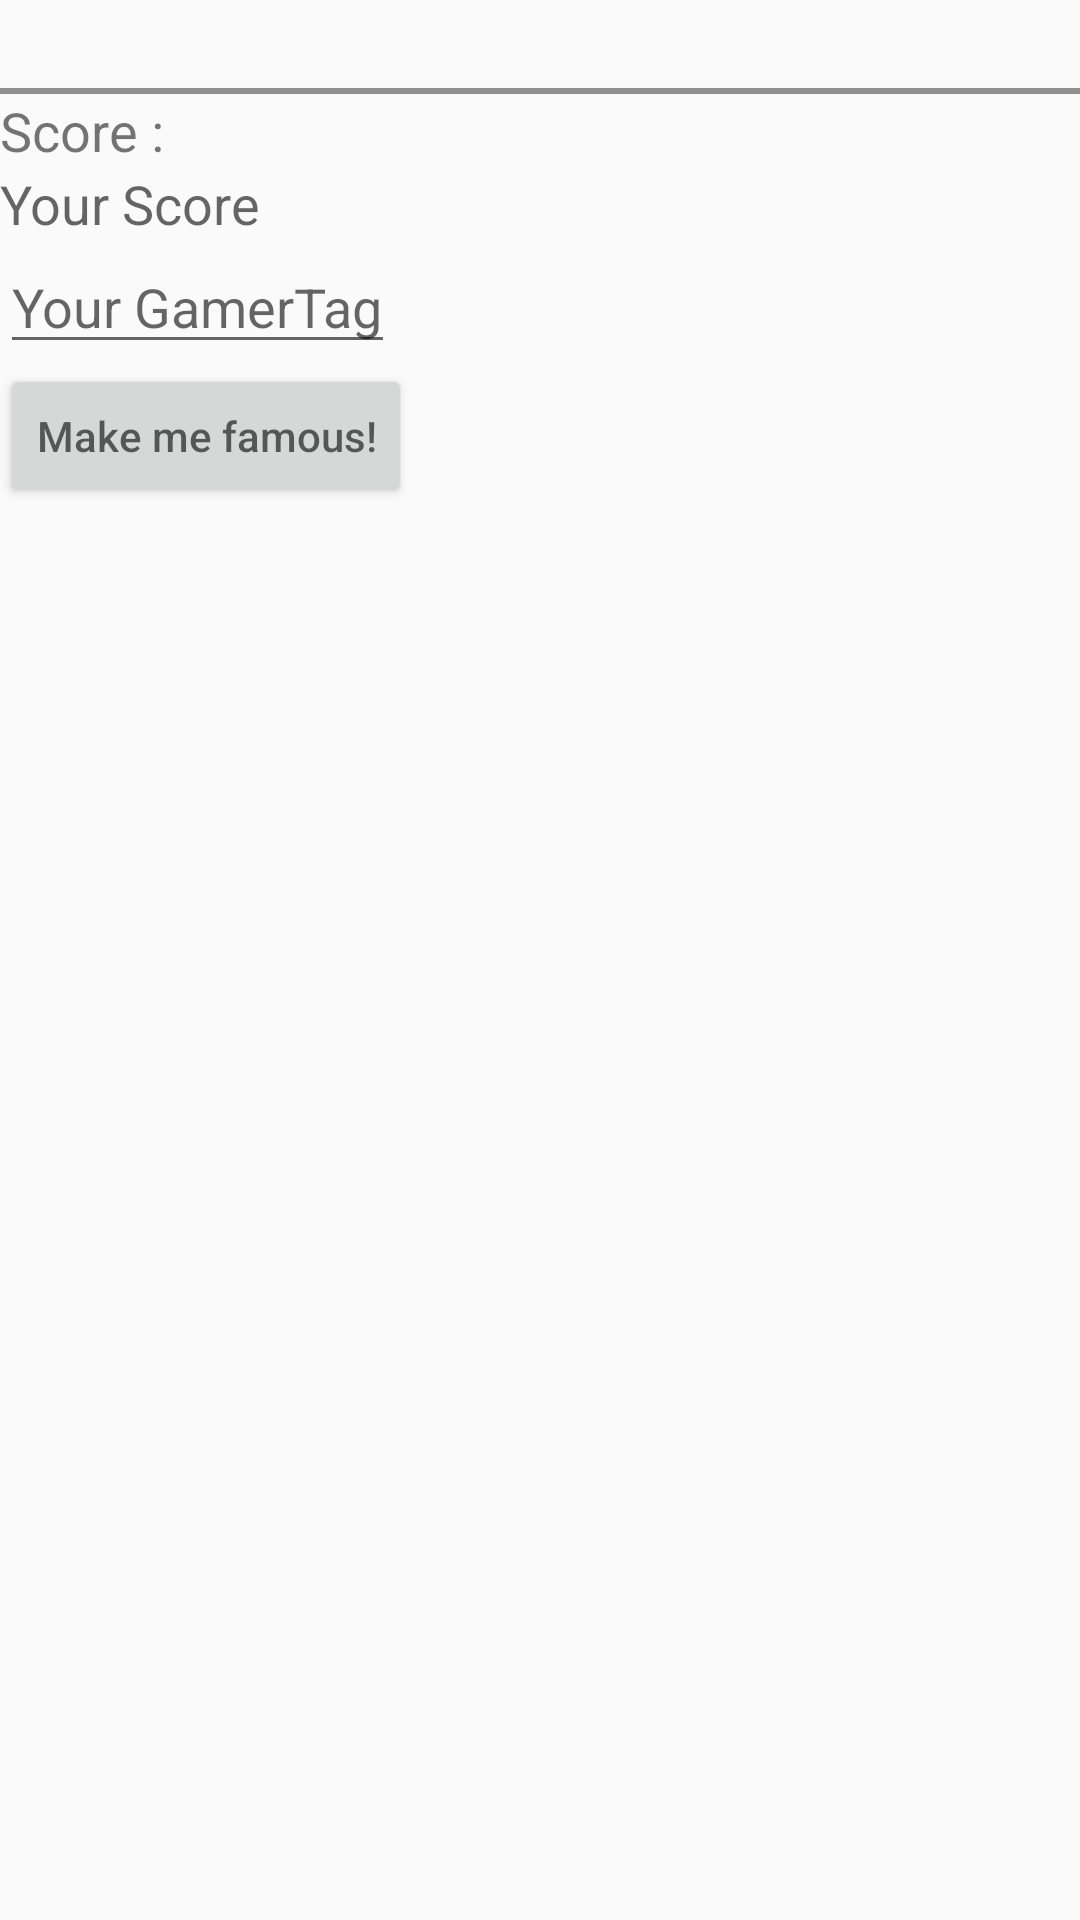

Here is an Android app screen rendered from its layout file. Give the layout XML and the strings, colors and styles it references.
<!-- AndroidManifest.xml: application theme AppTheme -->
<!-- res/layout/gameover.xml -->
<?xml version="1.0" encoding="utf-8"?>
<LinearLayout xmlns:android="http://schemas.android.com/apk/res/android"
    android:orientation="vertical"
    android:layout_width="match_parent"
    android:layout_height="match_parent">

    <LinearLayout
        android:layout_width="fill_parent"
        android:layout_height="wrap_content"
        android:orientation="horizontal"
        android:focusable="true"
        android:focusableInTouchMode="true">

        <TextView
            android:id="@+id/diffMod"
            android:layout_width="wrap_content"
            android:layout_height="wrap_content"
            android:layout_weight="80"
            android:textAppearance="@style/TextAppearance.AppCompat.Large"/>

    </LinearLayout>
    <LinearLayout
        android:layout_width="fill_parent"
        android:layout_height="wrap_content"
        android:orientation="vertical">

        <View
        android:layout_width="fill_parent"
        android:layout_height="2dip"
        android:background="#FF909090"/>

        <TextView
            android:layout_height="wrap_content"
            android:layout_width="wrap_content"
            android:layout_weight="20"
            android:textSize="18dip"
            android:text="Score : " />

        <TextView
            android:id="@+id/scoreResult"
            android:layout_height="wrap_content"
            android:layout_width="wrap_content"
            android:layout_weight="80"
            android:textSize="18dip"
            android:hint="@string/score_result" />

        <EditText
            android:id="@+id/playerName"
            android:layout_height="wrap_content"
            android:layout_width="wrap_content"

            android:hint="@string/player_name" />

        <Button
            android:layout_height="wrap_content"
            android:layout_width="wrap_content"

            android:id="@+id/playerbutton"
            android:onClick="add"
            android:hint="@string/player_button" />

    </LinearLayout>
    
    <ListView
        android:id="@+id/scoresView"
        android:layout_width="match_parent"
        android:layout_height="fill_parent"
        android:orientation="vertical"/>


</LinearLayout>
<!-- resources referenced by this layout -->
<resources>
  <string name="player_button">Make me famous!</string>
  <string name="player_name">Your GamerTag</string>
  <string name="score_result">Your Score</string>
  <style name="AppTheme" parent="Theme.AppCompat.Light.DarkActionBar">
          
          <item name="colorPrimary">@color/colorPrimary</item>
          <item name="colorPrimaryDark">@color/colorPrimaryDark</item>
          <item name="colorAccent">@color/colorAccent</item>
      </style>
  <!-- not gathered from this repository: default colours our renderer supplied (Android Studio template values) -->
  <color name="colorPrimary">#FF6200EE</color>
  <color name="colorPrimaryDark">#FF3700B3</color>
  <color name="colorAccent">#FF03DAC5</color>
</resources>
